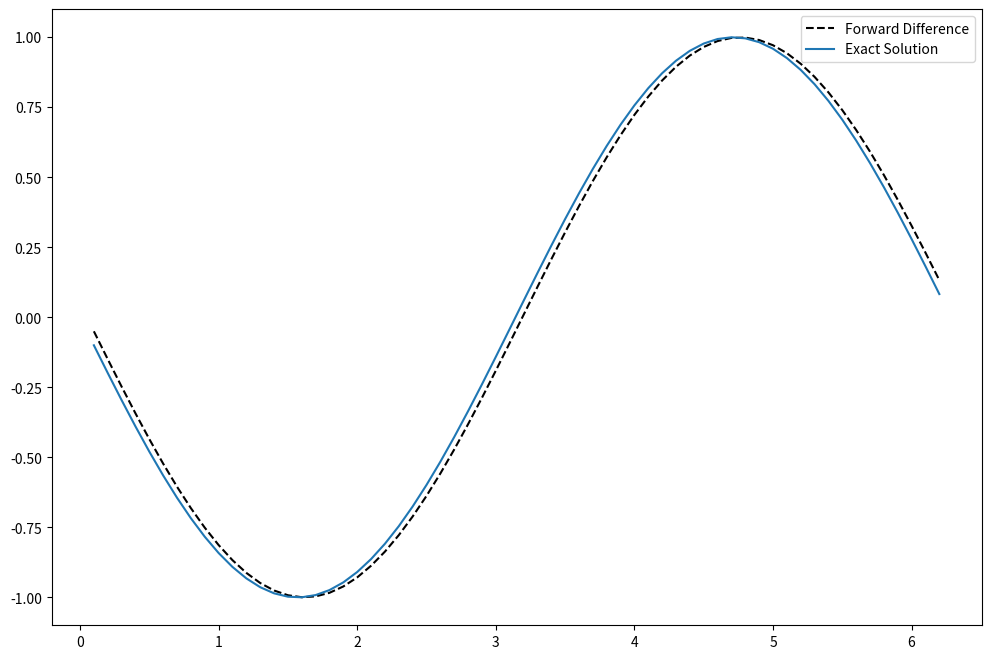

This chart was generated by the following Python code:
import numpy as np
import matplotlib.pyplot as plt

h=0.1
x = np.arange(0, 2*np.pi, h)
y = np.cos(x)

backward_diff = np.diff(y)/h

x_diff = x[1:]

exact_solution = -np.sin(x_diff)

plt.figure(figsize=(12, 8))
plt.plot(x_diff, backward_diff, "--k", label='Forward Difference')
plt.plot(x_diff, exact_solution, label='Exact Solution')
plt.legend()
plt.show()

max_error = max(abs(exact_solution - backward_diff))
print(f'Maximum error: {max_error}')
